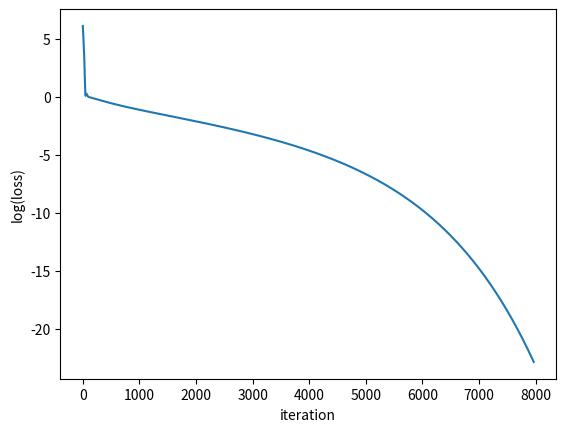

Write the Python code that produced this figure. (Note: this script raises an exception after producing the figure.)
import math
import random
import matplotlib.pyplot as plt
import numpy as np

def rosenbrock(x, y):
  return (x - 1) ** 2 + 100 * (y - x ** 2) ** 2

def rosenbrock_grad(x, y):
  dldx = 2 * (x - 1) - 400 * x * (y - x ** 2)
  dldy = 200 * (y - x ** 2)
  return dldx, dldy

def himmelblau(x, y):
  return (x ** 2 + y - 11) ** 2 + (x + y ** 2 - 7) ** 2

def himmelblau_grad(x, y):
  dldx = 2 * (2 * x * (x ** 2 + y - 11) + x + y ** 2 - 7)
  dldy = 2 * (x ** 2 + 2 * y * (x + y ** 2 - 7) + y - 11)
  return dldx, dldy

def ackley(x, y):
  return -20 * math.exp(-0.2 * math.sqrt(0.5 * (x ** 2 + y ** 2))) - math.exp(0.5 * (math.cos(2 * math.pi * x) + math.cos(2 * math.pi * y))) + 20 + math.e

def ackley_grad(x, y):
  dldx = 2 * math.pi * math.exp(0.5 * (math.cos(2 * math.pi * x) + math.cos(2 * math.pi * y))) * math.sin(2 * math.pi * x) + 2 * x * math.exp(-0.2 * math.sqrt(0.5 * (x ** 2 + y ** 2))) / math.sqrt(0.5 * (x ** 2 + y ** 2))
  dldy = 2 * math.pi * math.exp(0.5 * (math.cos(2 * math.pi * x) + math.cos(2 * math.pi * y))) * math.sin(2 * math.pi * y) + 2 * y * math.exp(-0.2 * math.sqrt(0.5 * (x ** 2 + y ** 2))) / math.sqrt(0.5 * (x ** 2 + y ** 2))
  return dldx, dldy

def adam(lr=0.01, beta1=0.9, beta2=0.999, epsilon=1e-12, x=0, y=0):
  i = 0
  history = []
  nu_x = 0
  nu_y = 0
  s_x = 0
  s_y = 0
  while True:
    dldx, dldy = rosenbrock_grad(x, y)
    # dldx, dldy = himmelblau_grad(x, y)
    # dldx, dldy = ackley_grad(x, y)
    nu_x = beta1 * nu_x + (1 - beta1) * dldx
    nu_y = beta1 * nu_y + (1 - beta1) * dldy
    s_x = beta2 * s_x + (1 - beta2) * dldx ** 2
    s_y = beta2 * s_y + (1 - beta2) * dldy ** 2
    x -= lr * nu_x / (s_x + epsilon) ** 0.5
    y -= lr * nu_y / (s_y + epsilon) ** 0.5

    history.append((x, y))

    if i % 1000 == 0:
      print(f'iter: {i}, x: {x}, y: {y}, dldx: {dldx}, dldy: {dldy}, loss: {rosenbrock(x, y)}')
      # print(f'iter: {i}, x: {x}, y: {y}, dldx: {dldx}, dldy: {dldy}, loss: {himmelblau(x, y)}')
      # print(f'iter: {i}, x: {x}, y: {y}, dldx: {dldx}, dldy: {dldy}, loss: {ackley(x, y)}')
    i += 1

    if math.sqrt(dldx ** 2 + dldy ** 2) < 1e-5:
      break

    if i > 1e6:
      break

  return history

random.seed(42)
x_init = random.uniform(-2, 2)
y_init = random.uniform(-2, 2)

result = adam(lr=0.01, beta1=0.9, beta2=0.999, epsilon=1e-8, x=x_init, y=y_init)
print(f"iter: {len(result)}, x: {result[-1][0]}, y: {result[-1][1]}, loss: {rosenbrock(result[-1][0], result[-1][1])}")
# print(f"iter: {len(result)}, x: {result[-1][0]}, y: {result[-1][1]}, loss: {himmelblau(result[-1][0], result[-1][1])}")
# print(f"iter: {len(result)}, x: {result[-1][0]}, y: {result[-1][1]}, loss: {ackley(result[-1][0], result[-1][1])}")

plt.figure()
plt.plot([math.log(rosenbrock(x, y)) for x, y in result])
plt.xlabel('iteration')
plt.ylabel('log(loss)')
plt.savefig('results/adam.png')

# ヒートマップ上に最適解の移動を描画
# Define grid
x1 = np.linspace(-2, 2, 400)
x2 = np.linspace(-2, 2, 400)
X1, X2 = np.meshgrid(x1, x2)
Z = rosenbrock(X1, X2)

# Plot
plt.figure(figsize=(8, 6))
contour = plt.contourf(X1, X2, Z, levels=50, cmap='viridis')
plt.colorbar(contour)
plt.title('2D Rosenbrock Function')
plt.xlabel('$x_1$')
plt.ylabel('$x_2$')
x = [x for x, y in result]
y = [y for x, y in result]
plt.plot(x, y, color='red')
plt.savefig('results/adam_path.png')
